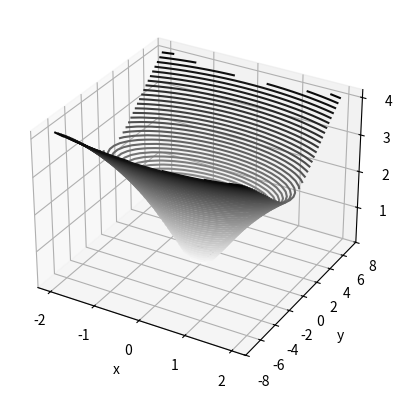

This chart was generated by the following Python code:
#!/usr/bin/env python3
# -*- coding: utf-8 -*-

import numpy as np
import matplotlib.pyplot as plt
from mpl_toolkits import mplot3d

def f(x, y):
    return np.log(3 * x**2 + y**2 + 1)

x = np.linspace(-2, 2, 20)  
y = np.linspace(-7, 7, 28)

X, Y = np.meshgrid(x, y)

Z = f(X, Y)

fig = plt.figure()
ax = plt.axes(projection='3d')
ax.contour3D(X, Y, Z, 50, cmap='binary')
ax.set_xlabel('x')
ax.set_ylabel('y')
ax.set_zlabel('z')

plt.show()